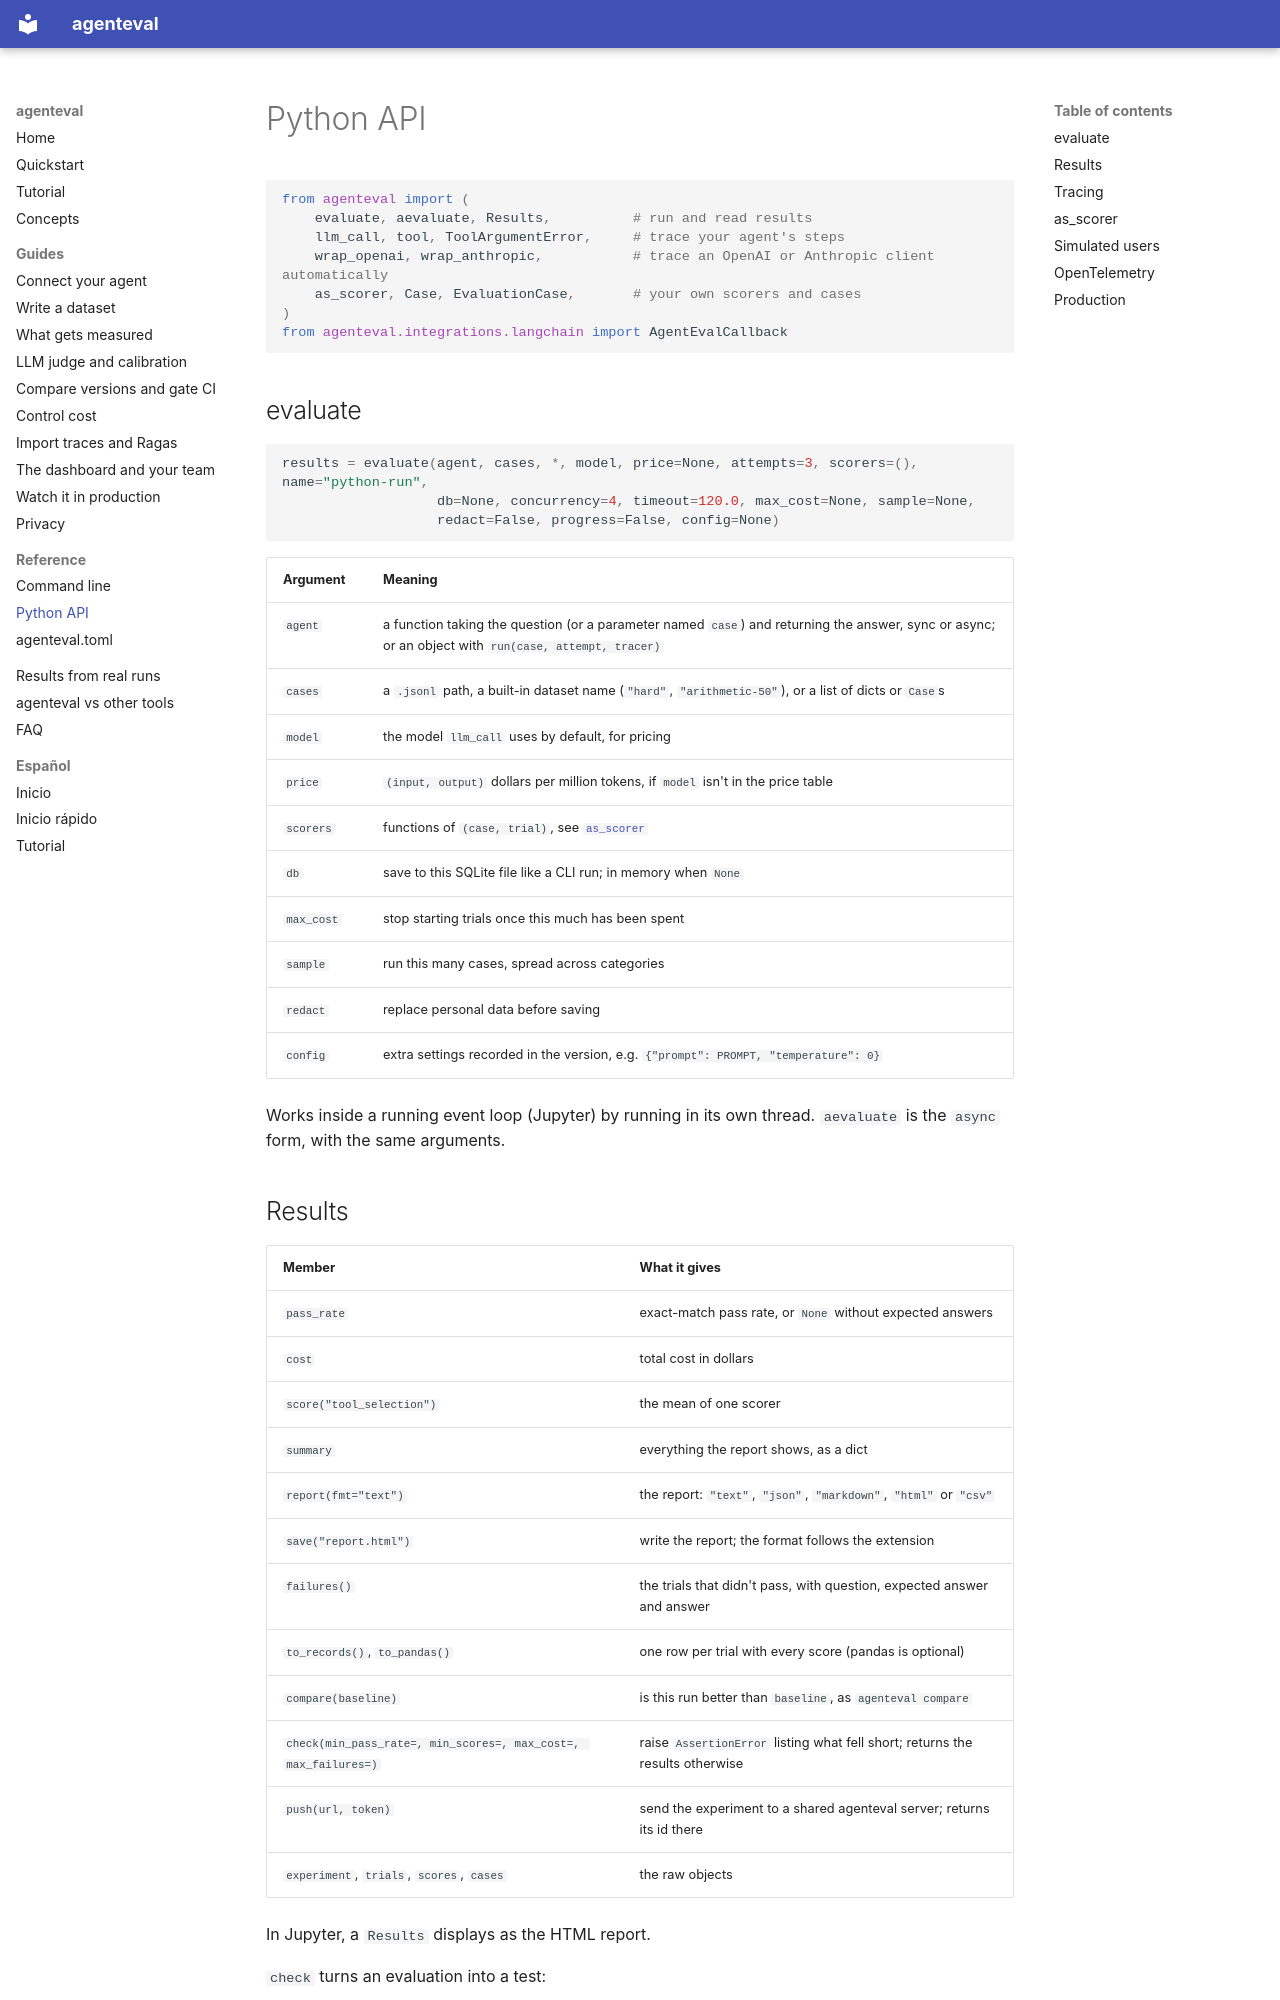

repository: ZeusTucZ/agent-eval · page: reference/python/index.html · generator: mkdocs

# Python API

```python
from agenteval import (
    evaluate, aevaluate, Results,          # run and read results
    llm_call, tool, ToolArgumentError,     # trace your agent's steps
    wrap_openai, wrap_anthropic,           # trace an OpenAI or Anthropic client automatically
    as_scorer, Case, EvaluationCase,       # your own scorers and cases
)
from agenteval.integrations.langchain import AgentEvalCallback
```

## evaluate

```python
results = evaluate(agent, cases, *, model, price=None, attempts=3, scorers=(), name="python-run",
                   db=None, concurrency=4, timeout=120.0, max_cost=None, sample=None,
                   redact=False, progress=False, config=None)
```

| Argument | Meaning |
|---|---|
| `agent` | a function taking the question (or a parameter named `case`) and returning the answer, sync or async; or an object with `run(case, attempt, tracer)` |
| `cases` | a `.jsonl` path, a built-in dataset name (`"hard"`, `"arithmetic-50"`), or a list of dicts or `Case`s |
| `model` | the model `llm_call` uses by default, for pricing |
| `price` | `(input, output)` dollars per million tokens, if `model` isn't in the price table |
| `scorers` | functions of `(case, trial)`, see [`as_scorer`](#as_scorer) |
| `db` | save to this SQLite file like a CLI run; in memory when `None` |
| `max_cost` | stop starting trials once this much has been spent |
| `sample` | run this many cases, spread across categories |
| `redact` | replace personal data before saving |
| `config` | extra settings recorded in the version, e.g. `{"prompt": PROMPT, "temperature": 0}` |

Works inside a running event loop (Jupyter) by running in its own thread. `aevaluate` is the
`async` form, with the same arguments.
